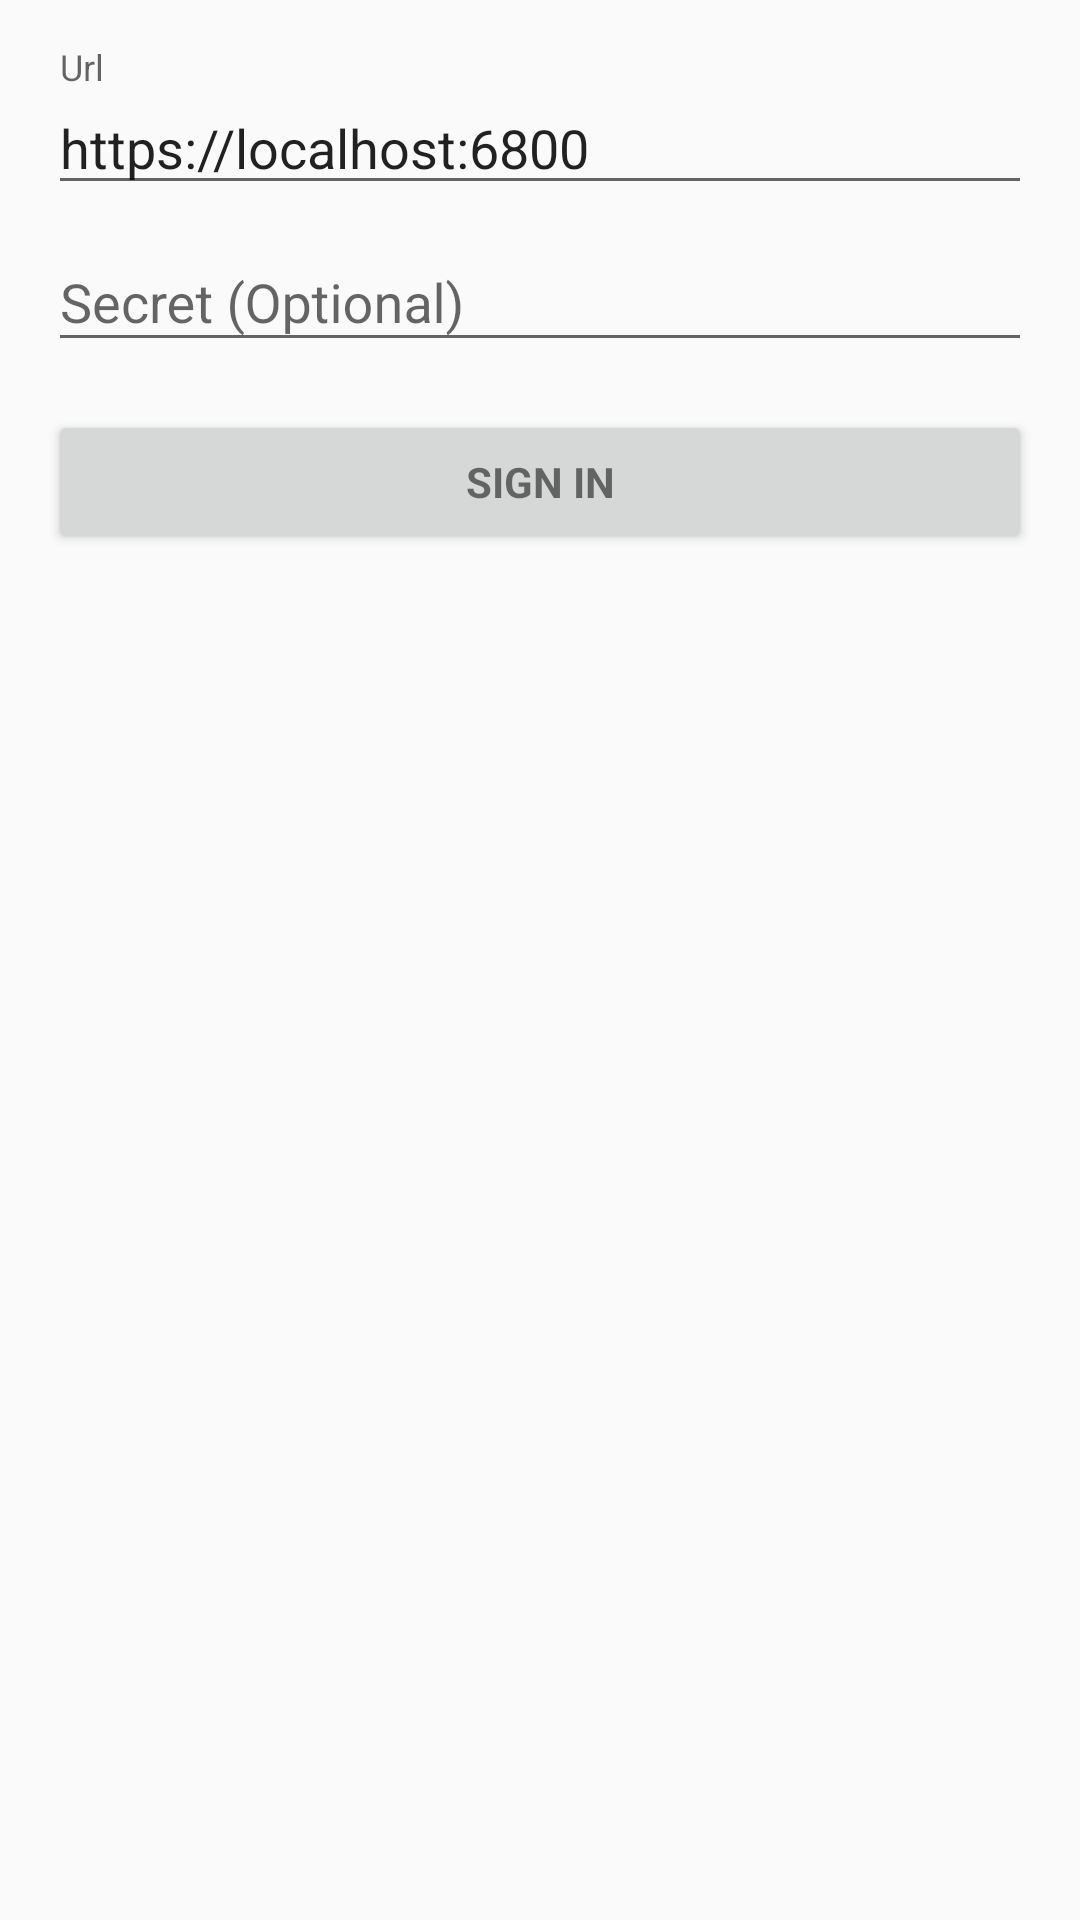

Android layout source for this screen:
<!-- AndroidManifest.xml: application theme AppTheme -->
<!-- res/layout/fragment_login.xml -->
<?xml version="1.0" encoding="utf-8"?>
<LinearLayout xmlns:android="http://schemas.android.com/apk/res/android"
    xmlns:tools="http://schemas.android.com/tools"
    android:layout_width="match_parent"
    android:layout_height="match_parent"
    android:gravity="center_horizontal"
    android:orientation="vertical"
    android:paddingBottom="@dimen/activity_vertical_margin"
    android:paddingLeft="@dimen/activity_horizontal_margin"
    android:paddingRight="@dimen/activity_horizontal_margin"
    android:paddingTop="@dimen/activity_vertical_margin"
    tools:context="com.kytse.aria2remote.LoginFragment">

    
    <ProgressBar
        android:id="@+id/login_progress"
        style="?android:attr/progressBarStyleLarge"
        android:layout_width="wrap_content"
        android:layout_height="wrap_content"
        android:layout_marginBottom="8dp"
        android:visibility="gone" />

    <ScrollView
        android:id="@+id/login_form"
        android:layout_width="match_parent"
        android:layout_height="match_parent">

        <LinearLayout
            android:id="@+id/email_login_form"
            android:layout_width="match_parent"
            android:layout_height="wrap_content"
            android:orientation="vertical">

            <android.support.design.widget.TextInputLayout
                android:layout_width="match_parent"
                android:layout_height="wrap_content">

                <EditText
                    android:id="@+id/EditText_url"
                    android:layout_width="match_parent"
                    android:layout_height="wrap_content"
                    android:hint="@string/url_hint"
                    android:text="https://localhost:6800"
                    android:inputType="textUri"
                    android:maxLines="1"
                    android:singleLine="true" />

            </android.support.design.widget.TextInputLayout>

            <android.support.design.widget.TextInputLayout
                android:layout_width="match_parent"
                android:layout_height="wrap_content">

                <EditText
                    android:id="@+id/editText_password"
                    android:layout_width="match_parent"
                    android:layout_height="wrap_content"
                    android:hint="@string/secret_int"
                    android:imeActionId="@+id/login"
                    android:imeActionLabel="@string/action_sign_in_short"
                    android:imeOptions="actionUnspecified"
                    android:inputType="textPassword"
                    android:maxLines="1"
                    android:singleLine="true" />

            </android.support.design.widget.TextInputLayout>

            <Button
                android:id="@+id/button_sign_in"
                style="?android:textAppearanceSmall"
                android:layout_width="match_parent"
                android:layout_height="wrap_content"
                android:layout_marginTop="16dp"
                android:text="@string/action_sign_in_short"
                android:textStyle="bold" />

        </LinearLayout>
    </ScrollView>
</LinearLayout>
<!-- resources referenced by this layout -->
<resources>
  <dimen name="activity_horizontal_margin">16dp</dimen>
  <dimen name="activity_vertical_margin">16dp</dimen>
  <string name="action_sign_in_short">Sign In</string>
  <string name="secret_int">Secret (Optional)</string>
  <string name="url_hint">Url</string>
  <style name="AppTheme" parent="Theme.AppCompat.Light.NoActionBar">
          <item name="colorPrimary">@color/colorPrimary</item>
          <item name="colorPrimaryDark">@color/colorPrimaryDark</item>
          <item name="colorAccent">@color/colorAccent</item>
      </style>
  <color name="colorPrimary">@android:color/holo_blue_light</color>
  <color name="colorPrimaryDark">@android:color/holo_blue_dark</color>
  <color name="colorAccent">@android:color/holo_purple</color>
</resources>
